Photos from the image-classification dataset "cropped_images" in the GitHub repository Katsure/cropped_images. Its 3 classes are: down, flagged, standing.

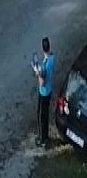
Label: standing

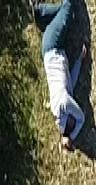
Label: down

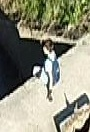
Label: down

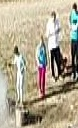
Label: standing

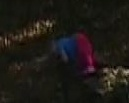
Label: down

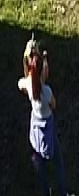
Label: standing
